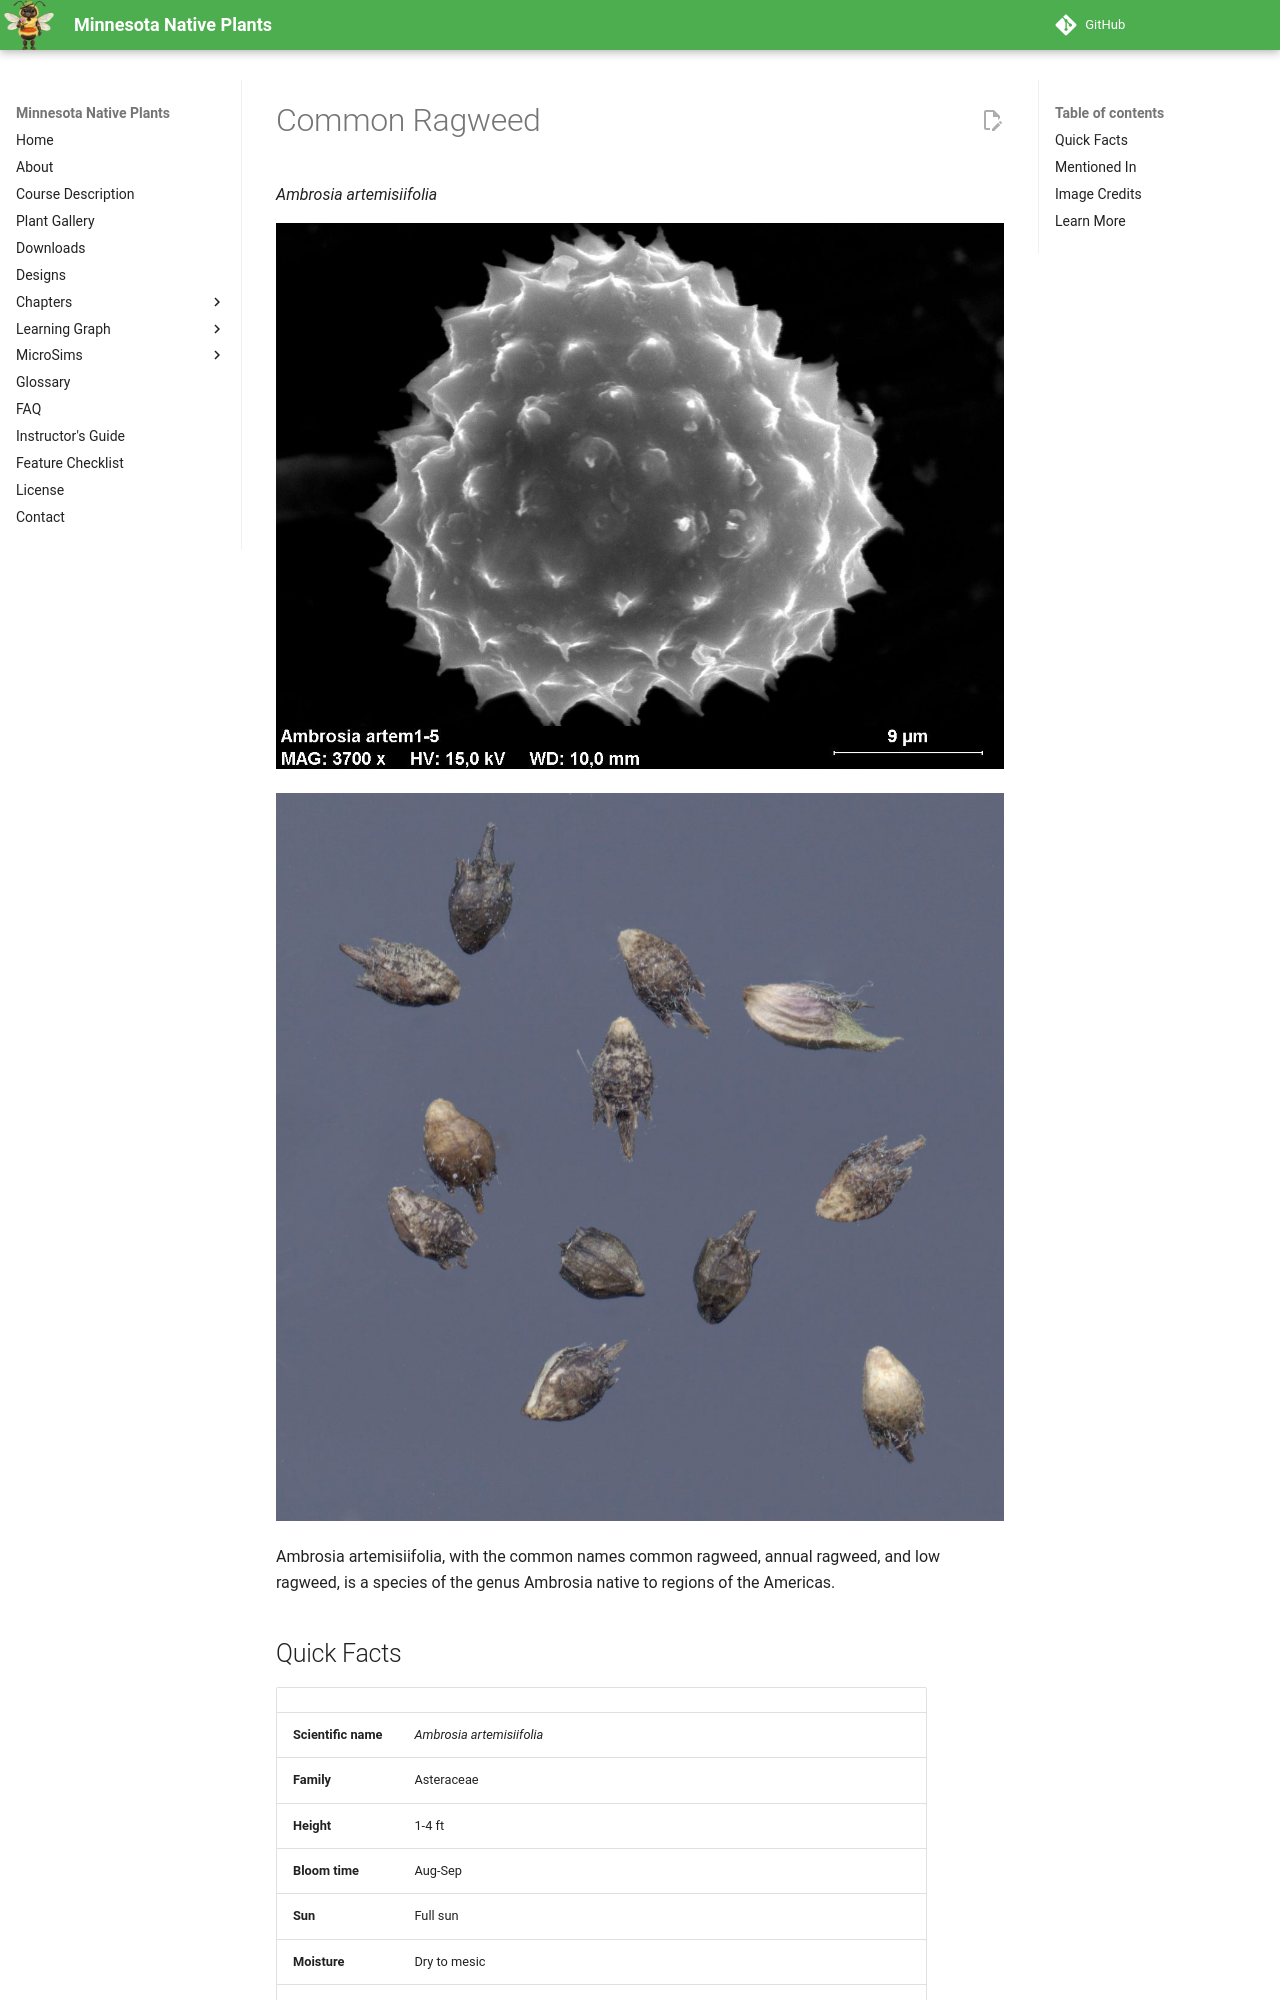

repository: arunbatchu/minnesota-native-plants · page: plants/common-ragweed/index.html · generator: mkdocs

# Common Ragweed

*Ambrosia artemisiifolia*



![Ambrosia artem - Pollen (Rasterelektronenmikroskop)](img/common-ragweed-1.jpg)

![Annual Ragweed (Ambrosia artemisiifolia) Seeds](img/common-ragweed-2.jpg)

Ambrosia artemisiifolia, with the common names common ragweed, annual ragweed, and low ragweed, is a species of the genus Ambrosia native to regions of the Americas.

## Quick Facts

| | |
|---|---|
| **Scientific name** | *Ambrosia artemisiifolia* |
| **Family** | Asteraceae |
| **Height** | 1-4 ft |
| **Bloom time** | Aug-Sep |
| **Sun** | Full sun |
| **Moisture** | Dry to mesic |
| **Soil** | Any |
| **Wildlife value** | Native annual; seed is major winter bird food. The real cause of hay fever, not goldenrod |
